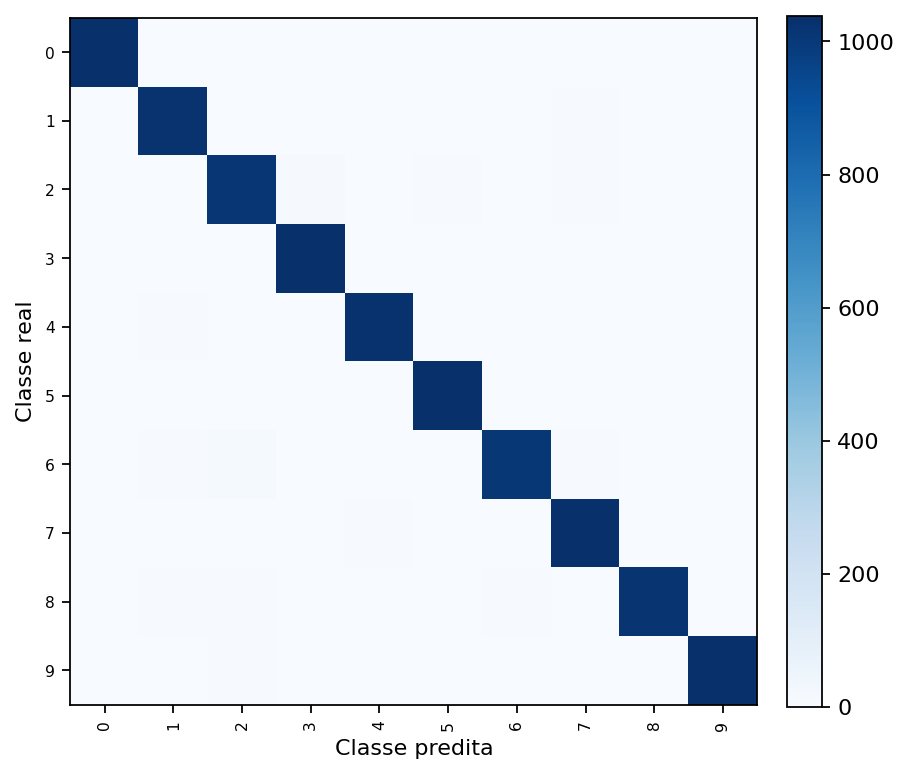

The file beside this chart, header and first rows:
true_label, true_class_name, 0, 1, 2, 3, 4, 5, 6, 7, 8, 9
0, 0, 1038, 0, 0, 0, 3, 3, 1, 3, 1, 1
1, 1, 3, 1026, 1, 0, 4, 1, 2, 7, 3, 3
2, 2, 2, 4, 1011, 12, 2, 8, 3, 5, 2, 1
3, 3, 0, 0, 1, 1039, 1, 4, 2, 1, 0, 2
4, 4, 4, 5, 1, 0, 1028, 4, 3, 0, 2, 3
5, 5, 1, 4, 0, 4, 2, 1035, 2, 2, 0, 0
6, 6, 3, 5, 16, 2, 3, 3, 1009, 8, 1, 0
7, 7, 2, 0, 2, 4, 6, 1, 2, 1031, 1, 1
8, 8, 4, 5, 5, 4, 3, 2, 5, 1, 1020, 1
9, 9, 0, 2, 5, 3, 2, 0, 0, 4, 1, 1033
